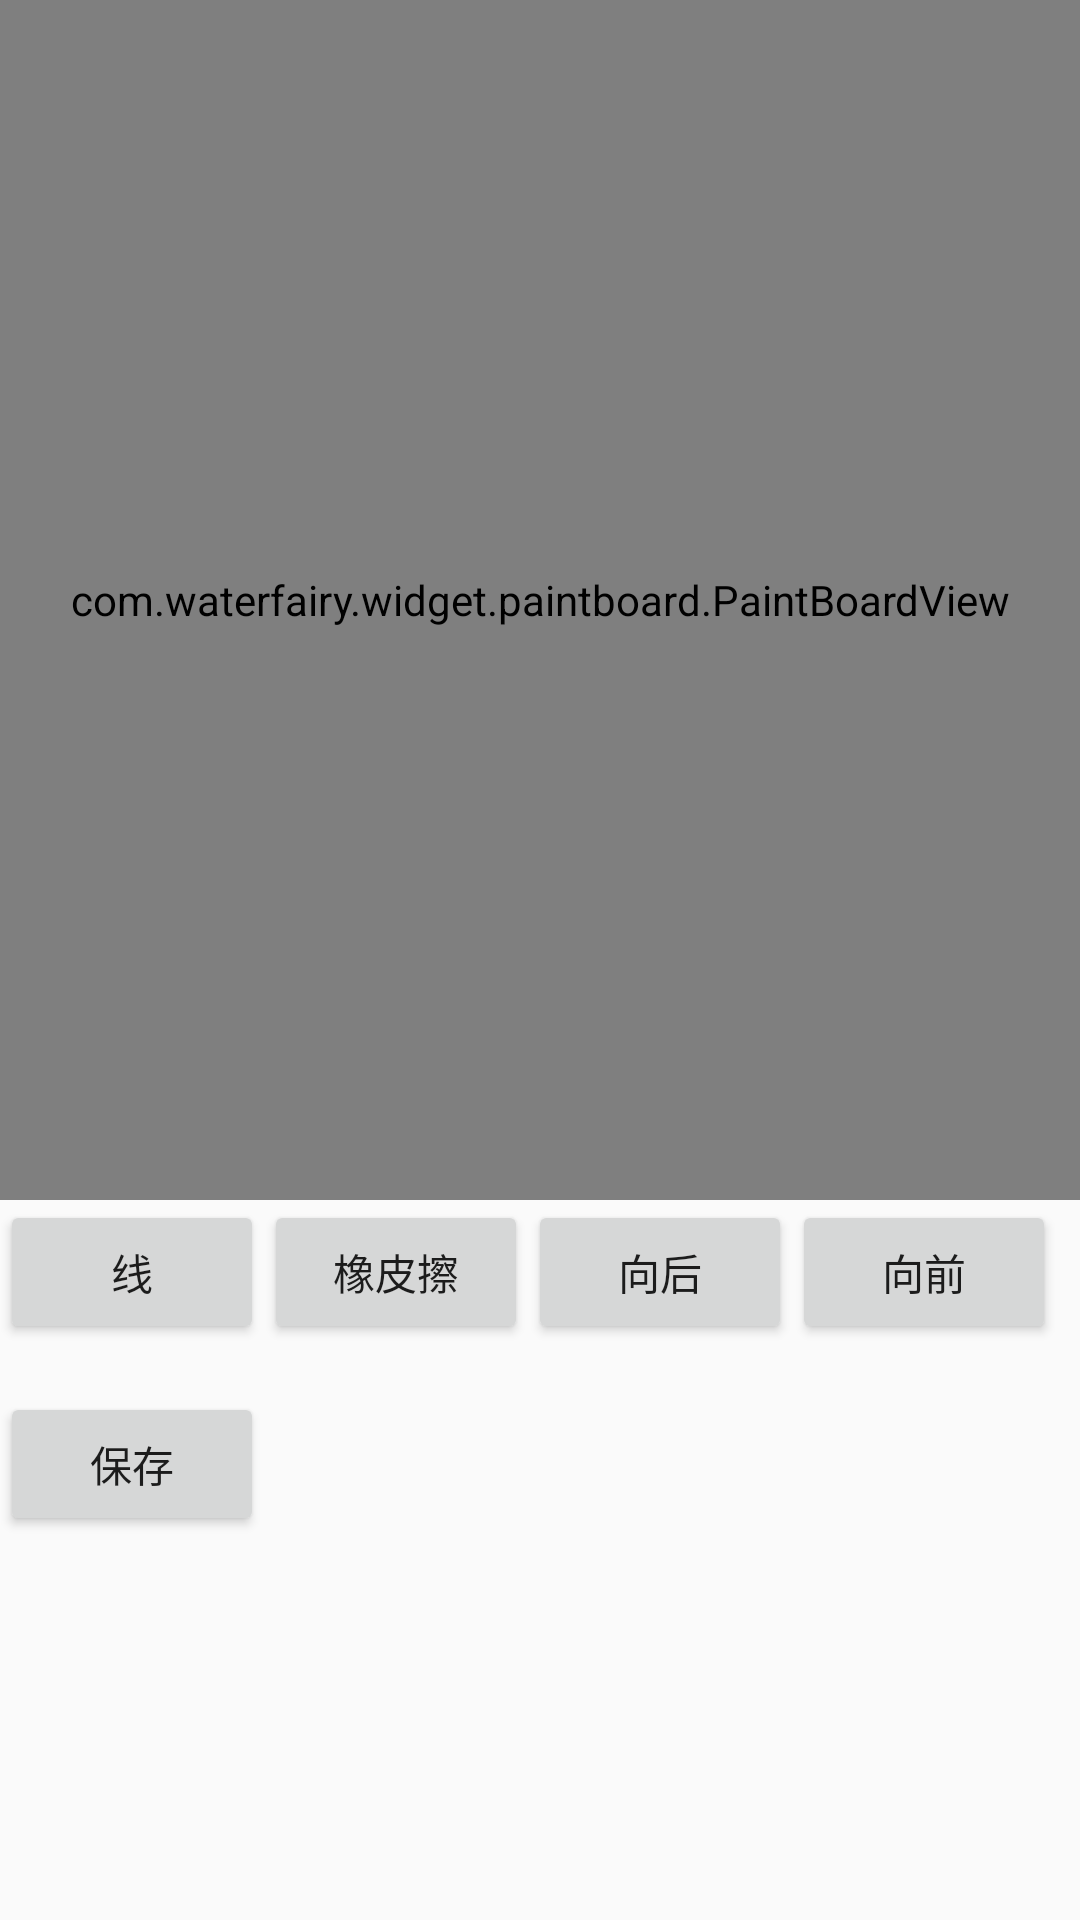

Android layout source for this screen:
<!-- AndroidManifest.xml: application theme AppTheme -->
<!-- res/layout/activity_paint_board.xml -->
<?xml version="1.0" encoding="utf-8"?>
<LinearLayout xmlns:android="http://schemas.android.com/apk/res/android"
    xmlns:app="http://schemas.android.com/apk/res-auto"
    xmlns:tools="http://schemas.android.com/tools"
    android:layout_width="match_parent"
    android:layout_height="match_parent"
    android:orientation="vertical"
    tools:context=".activity.PaintBoardActivity">


    <RelativeLayout
        android:layout_width="match_parent"
        android:layout_height="400dp">

        <ImageView
            android:id="@+id/iv_src"
            android:layout_width="match_parent"
            android:layout_height="400dp"
            android:src="@mipmap/img_select_color" />

        <com.waterfairy.widget.paintboard.PaintBoardView
            android:id="@+id/paint_board_view"
            android:layout_width="match_parent"
            android:layout_height="400dp" />
    </RelativeLayout>

    <LinearLayout
        android:layout_width="match_parent"
        android:layout_height="wrap_content">

        <Button
            android:layout_width="wrap_content"
            android:layout_height="wrap_content"
            android:onClick="paint"
            android:text="线" />

        <Button
            android:layout_width="wrap_content"
            android:layout_height="wrap_content"
            android:onClick="eraser"
            android:text="橡皮擦" />

        <Button
            android:layout_width="wrap_content"
            android:layout_height="wrap_content"
            android:onClick="back"
            android:text="向后" />

        <Button
            android:layout_width="wrap_content"
            android:layout_height="wrap_content"
            android:onClick="forward"
            android:text="向前" />
    </LinearLayout>

    <LinearLayout
        android:layout_width="match_parent"
        android:layout_height="wrap_content"
        android:gravity="center_vertical">

        <Button
            android:layout_width="wrap_content"
            android:layout_height="wrap_content"
            android:onClick="save"
            android:text="保存" />


        <ImageView
            android:id="@+id/iv_paint"
            android:layout_width="80dp"
            android:layout_height="80dp"
            android:layout_marginLeft="30dp" />

        <ImageView
            android:id="@+id/iv_merger"
            android:layout_width="80dp"
            android:layout_height="80dp"
            android:layout_marginLeft="30dp" />
    </LinearLayout>
</LinearLayout>
<!-- resources referenced by this layout -->
<resources>
  <!-- mipmap img_select_color: png bitmap (mipmap-xxhdpi, 642945 bytes) -->
  <style name="AppTheme" parent="Theme.AppCompat.Light.DarkActionBar">
          
          <item name="colorPrimary">@color/colorPrimary</item>
          <item name="colorPrimaryDark">@color/colorPrimaryDark</item>
          <item name="colorAccent">@color/colorAccent</item>
          <item name="android:animateLayoutChanges">false</item>
          
          
          
      </style>
  <color name="colorPrimary">#3F51B5</color>
  <color name="colorPrimaryDark">#303F9F</color>
  <color name="colorAccent">#f49584</color>
</resources>
